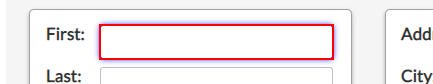
Task: Captura de dados de planilha do Excel
Workflow: Dados Capturados da Web

Step 1: type "[tabelaClientes(numeroDeLinhas) ("first name").tostring]" into the text box

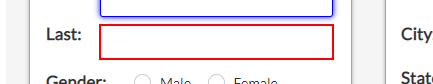
Step 2: type "[tabelaClientes(numeroDeLinhas) ("last name").tostring]" into the text box

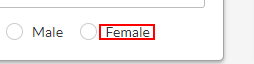
Step 3 [then]: click on the label 'Female' in window 'Bubble Application' (chrome.exe)

Step 4 [else]: click on the label in window 'Bubble Application' (chrome.exe) (no picture)

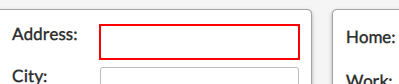
Step 5: type "[tabelaClientes(numeroDeLinhas) ("address").tostring]" into the text box

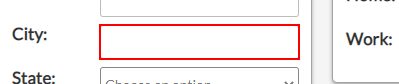
Step 6: type "[tabelaClientes(numeroDeLinhas) ("city").tostring]" into the text box

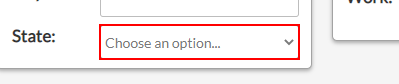
Step 7: select "[tabelaClientes(numeroDeLinhas) ("state").tostring]" in the drop-down

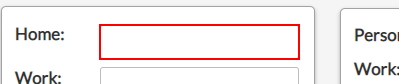
Step 8: type "[tabelaClientes(numeroDeLinhas) ("home phone").tostring]" into the text box

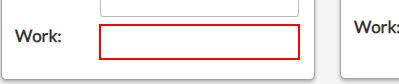
Step 9: type "[tabelaClientes(numeroDeLinhas) ("work phone").tostring]" into the text box

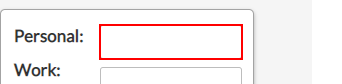
Step 10: type "[tabelaClientes(numeroDeLinhas) ("personal email").tostring]" into the text box

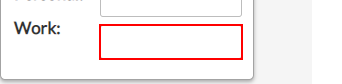
Step 11: type "[tabelaClientes(numeroDeLinhas) ("work email").tostring]" into the text box
